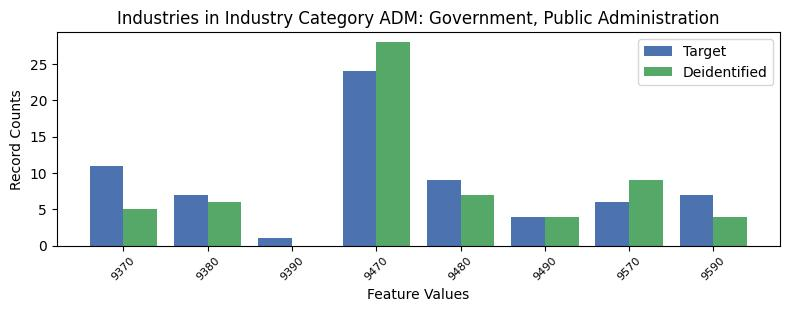

Source data for this figure (header and first rows):
, INDP, count_target, count_deidentified
4, 9370, 11, 5.0
2, 9380, 7, 6.0
7, 9390, 1, 0.0
0, 9470, 24, 28.0
1, 9480, 9, 7.0
5, 9490, 4, 4.0
6, 9570, 6, 9.0
3, 9590, 7, 4.0
